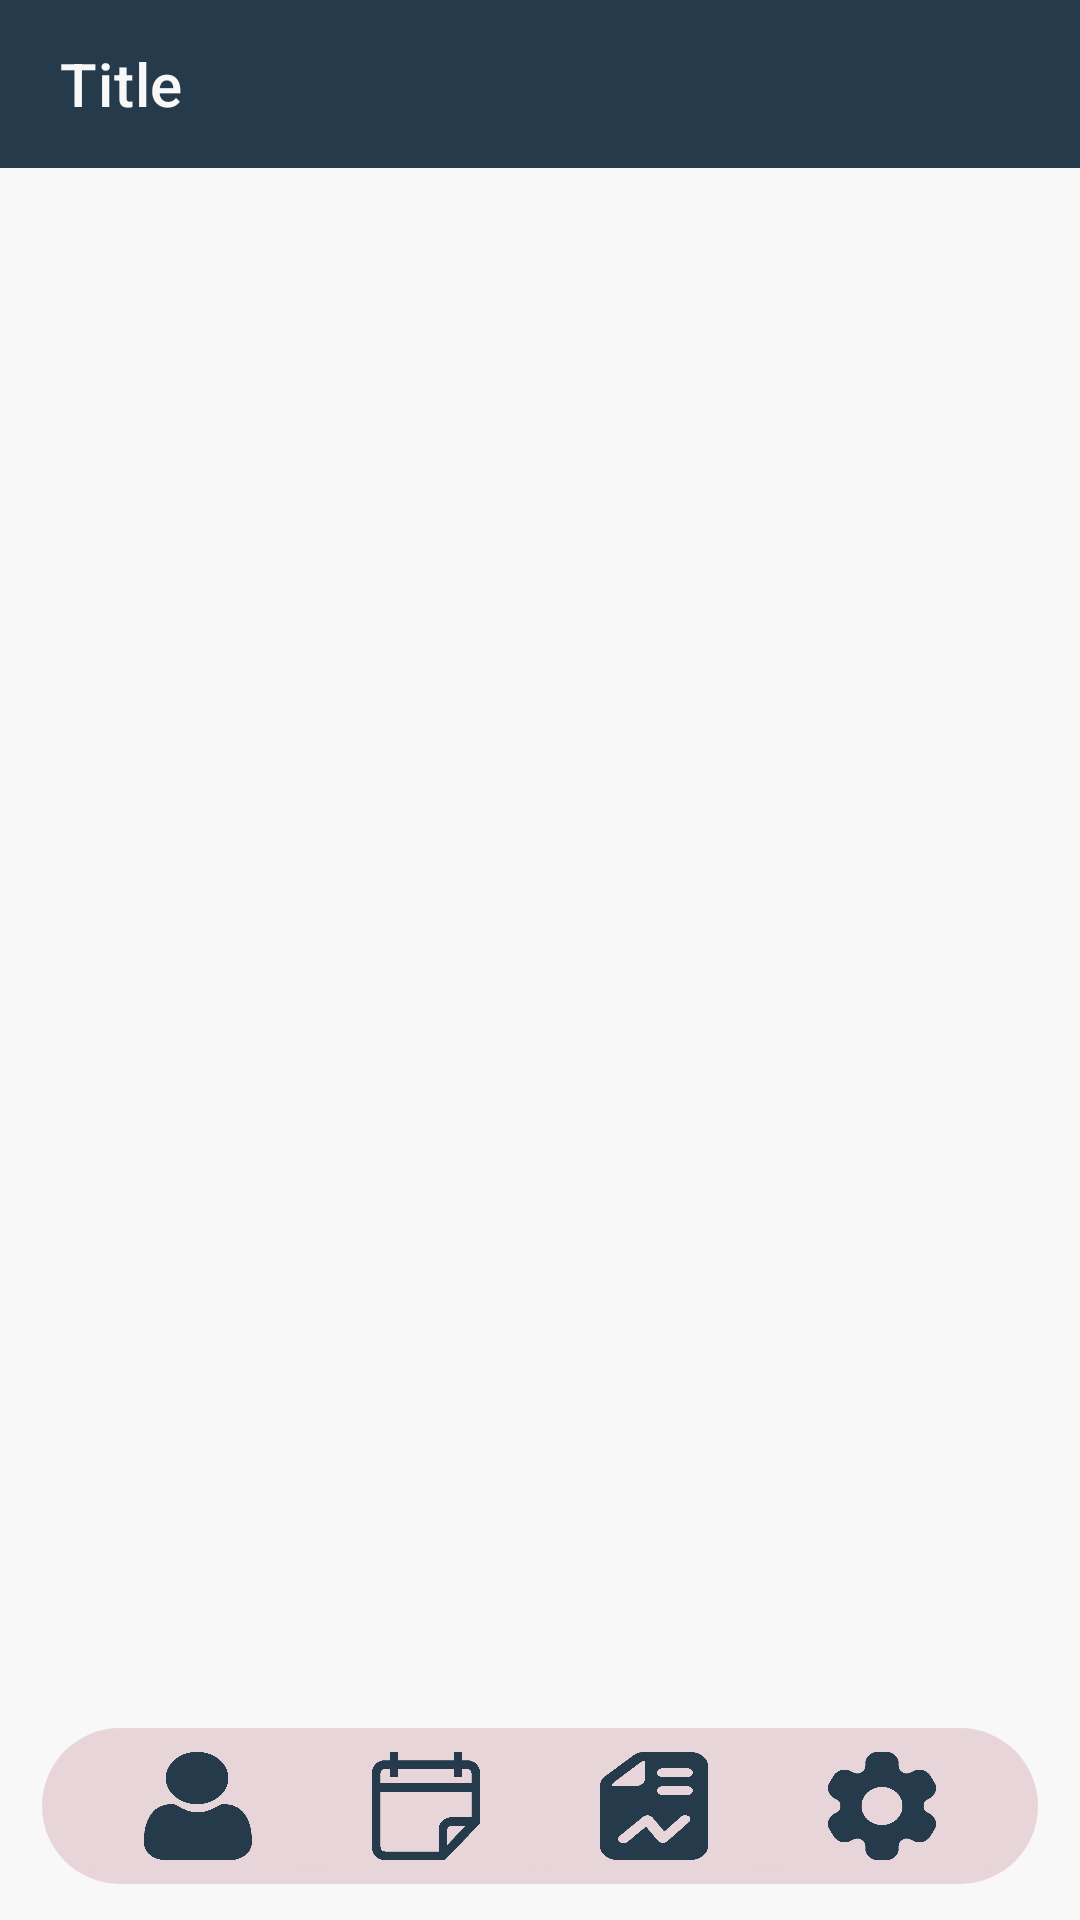

This screen was rendered from an Android layout file. Write that file and the resources it references.
<!-- AndroidManifest.xml: application theme Theme.MyShiftManager -->
<!-- res/layout/activity_panel.xml -->
<?xml version="1.0" encoding="utf-8"?>
<LinearLayout xmlns:android="http://schemas.android.com/apk/res/android"
    xmlns:app="http://schemas.android.com/apk/res-auto"
    xmlns:tools="http://schemas.android.com/tools"
    android:layout_width="match_parent"
    android:layout_height="match_parent"
    android:background="@color/white_100"
    android:orientation="vertical"
    tools:context=".Activities.Activity_Panel">

        <com.google.android.material.appbar.AppBarLayout
            android:layout_width="match_parent"
            android:layout_height="?attr/actionBarSize">

            <com.google.android.material.appbar.MaterialToolbar
                android:id="@+id/panel_TLB_toolbar"
                android:layout_width="match_parent"
                android:layout_height="match_parent"
                android:background="@color/grey_700"
                app:titleMarginStart="20dp"
                app:title="@string/title"
                app:titleTextColor="@color/white_100" />

        </com.google.android.material.appbar.AppBarLayout>

    <FrameLayout
        android:id="@+id/panel_fragment_view"
        android:layout_width="match_parent"
        android:layout_height="0dp"
        android:layout_weight="12">

    </FrameLayout>

    <RelativeLayout
        android:layout_width="match_parent"
        android:layout_height="0dp"
        android:orientation="horizontal"
        android:layout_weight="1.2"
        android:layout_marginBottom="12dp"
        android:layout_marginStart="14dp"
        android:layout_marginEnd="14dp"
        android:background="@color/white_100">

        <com.google.android.material.imageview.ShapeableImageView
            android:layout_width="match_parent"
            android:layout_height="match_parent"
            android:background="@drawable/rounded_gradient" />

        <LinearLayout
            android:layout_width="match_parent"
            android:layout_height="match_parent">

            <RelativeLayout
                android:layout_width="0dp"
                android:layout_height="match_parent"
                android:layout_marginStart="16dp"
                android:layout_marginTop="4dp"
                android:layout_marginBottom="4dp"
                android:layout_weight="1">

                <com.google.android.material.button.MaterialButton
                    android:id="@+id/panel_BTN_profile"
                    android:layout_width="match_parent"
                    android:layout_height="match_parent"
                    android:backgroundTint="@color/red_100"
                    android:gravity="center"
                    android:insetTop="0dp"
                    android:insetBottom="0dp"
                    app:icon="@drawable/img_profile"
                    app:iconGravity="textStart"
                    app:iconPadding="0dp"
                    app:iconSize="36dp"
                    app:iconTint="@color/grey_700" />

            </RelativeLayout>

            <RelativeLayout
                android:layout_width="0dp"
                android:layout_height="match_parent"
                android:layout_marginStart="4dp"
                android:layout_marginTop="4dp"
                android:layout_marginBottom="4dp"
                android:layout_weight="1">

                <com.google.android.material.button.MaterialButton
                    android:id="@+id/panel_BTN_calendar"
                    android:layout_width="match_parent"
                    android:layout_height="match_parent"
                    android:backgroundTint="@color/red_100"
                    android:gravity="center"
                    android:insetTop="0dp"
                    android:insetBottom="0dp"
                    app:icon="@drawable/img_calendar"
                    app:iconGravity="textStart"
                    app:iconPadding="0dp"
                    app:iconSize="36dp"
                    app:iconTint="@color/grey_700" />

            </RelativeLayout>

            <RelativeLayout
                android:layout_width="0dp"
                android:layout_height="match_parent"
                android:layout_marginStart="4dp"
                android:layout_marginTop="4dp"
                android:layout_marginBottom="4dp"
                android:layout_weight="1">

                <com.google.android.material.button.MaterialButton
                    android:id="@+id/panel_BTN_reports"
                    android:layout_width="match_parent"
                    android:layout_height="match_parent"
                    android:backgroundTint="@color/red_100"
                    android:gravity="center"
                    android:insetTop="0dp"
                    android:insetBottom="0dp"
                    app:icon="@drawable/img_report"
                    app:iconGravity="textStart"
                    app:iconPadding="0dp"
                    app:iconSize="36dp"
                    app:iconTint="@color/grey_700" />

            </RelativeLayout>

            <RelativeLayout
                android:layout_width="0dp"
                android:layout_height="match_parent"
                android:layout_marginStart="4dp"
                android:layout_marginTop="4dp"
                android:layout_marginEnd="16dp"
                android:layout_marginBottom="4dp"
                android:layout_weight="1">

                <com.google.android.material.button.MaterialButton
                    android:id="@+id/panel_BTN_settings"
                    android:layout_width="match_parent"
                    android:layout_height="match_parent"
                    android:backgroundTint="@color/red_100"
                    android:gravity="center"
                    android:insetTop="0dp"
                    android:insetBottom="0dp"
                    app:icon="@drawable/img_settings"
                    app:iconGravity="textStart"
                    app:iconPadding="0dp"
                    app:iconSize="36dp"
                    app:iconTint="@color/grey_700" />

            </RelativeLayout>

        </LinearLayout>

    </RelativeLayout>

</LinearLayout>
<!-- resources referenced by this layout -->
<resources>
  <color name="grey_700">#FF253A4B</color>
  <color name="red_100">#E8D5D9</color>
  <color name="white_100">#FFF8F8F8</color>
  <!-- drawable img_calendar: png bitmap (drawable, 3511 bytes) -->
  <!-- drawable img_profile: png bitmap (drawable, 3963 bytes) -->
  <!-- drawable img_report: png bitmap (drawable, 4191 bytes) -->
  <!-- drawable img_settings: png bitmap (drawable, 4069 bytes) -->
  <!-- drawable rounded_gradient (drawable) -->
  <?xml version="1.0" encoding="utf-8"?>
  <shape xmlns:android="http://schemas.android.com/apk/res/android"
      android:shape="rectangle">
  
      <gradient
          android:startColor="@color/red_100"
          android:endColor="@color/red_100"
          android:angle="90"/>
      <corners android:radius="100dp"/>
  </shape>
  <string name="title">Title</string>
  <style name="Theme.MyShiftManager" parent="Theme.MaterialComponents.Light.NoActionBar">
          
          <item name="colorPrimary">@color/red_400</item>
          <item name="colorPrimaryVariant">@color/red_700</item>
          <item name="colorOnPrimary">@color/red_700</item>
          
          <item name="colorSecondary">@color/red_400</item>
          <item name="colorSecondaryVariant">@color/red_400</item>
          <item name="colorOnSecondary">@color/black_100</item>
          
          <item name="android:statusBarColor" tools:targetApi="l">@color/grey_700</item>
          <item name="android:navigationBarColor">@color/white_100</item>
          
      </style>
  <color name="red_400">#FF893A54</color>
  <color name="red_700">#FF443A4E</color>
  <color name="black_100">#FF111111</color>
</resources>
